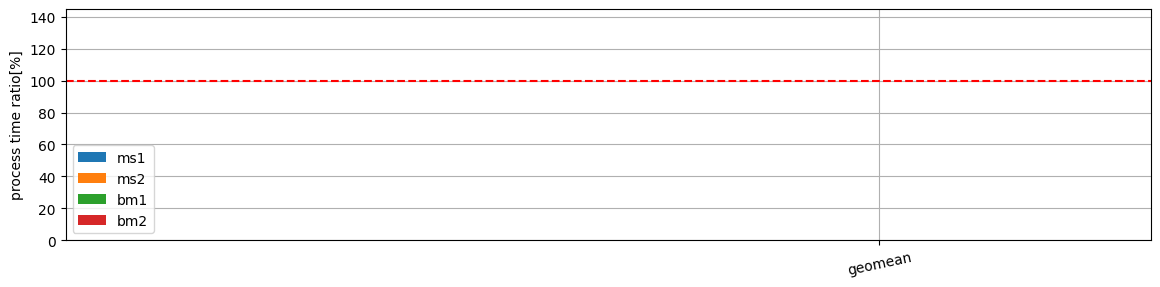

Reproduce this figure in Python.
import sys
import re
import matplotlib.pyplot as plt
import seaborn as sns
import pandas as pd
import os
import os.path
import datetime
import math
from matplotlib.backends.backend_pdf import PdfPages
from scipy.stats.mstats import gmean

class ProcessTime:
  def __init__(self):
    self.process_time = {}
  
  def insert(self, heap_size, process_time):
    if not heap_size in self.process_time.keys():
      self.process_time[heap_size] = []
    self.process_time[heap_size].append(process_time)
  
  def keys(self):
    return sorted(self.process_time.keys())

  def minKey(self):
    return sorted(self.process_time.keys())[0]
  
  def values(self):
    values = []
    for key in self.keys():
      process_time = sorted(self.process_time[key])
      idx = int(len(process_time) / 2)
      values.append(process_time[idx])
    return values
  
  def valueAtBaseKey(self, base_key):
    if base_key in self.process_time.keys():
      process_time = sorted(self.process_time[base_key])
      idx = int(len(process_time) / 2)
      return process_time[idx]
    else:
      for key in self.keys():
        if key > base_key:
          process_time = sorted(self.process_time[key])
          idx = int(len(process_time) / 2)
          return process_time[idx]

class GCTime:
  pass

def insert_dict(dict, first_key, second_key, third_key, item):
  if not second_key in dict[first_key]:
    dict[first_key][second_key] = {}
  dict[first_key][second_key][third_key] = item

normal64 = {
  "ms1": "ms1", "ms2": "ms2", "bm1": "bm1", "bm2": "bm2", "rc": "rc"
}

normal32 = {
  "ms1-m32": "ms1", "ms2-m32": "ms2", "bm1-m32": "bm1", "bm2-m32": "bm2", "rc-m32": "rc"
}

gc_bench = {
  "ms1-gc": "ms1", "ms2-gc": "ms2", "bm1-gc": "bm1", "bm2-gc": "bm2", "rc-gc": "rc"
}

vms = {
       "ms1"     : "marksweep1/mrubyc-bench",
       "ms1-gc"  : "marksweep1/mrubyc-gc",
       "ms1-m32" : "marksweep1/mrubyc-m32",
       "ms2"     : "marksweep2/mrubyc-bench",
       "ms2-gc"  : "marksweep2/mrubyc-gc",
       "ms2-m32" : "marksweep2/mrubyc-m32",
       "bm1"     : "bitmap1/mrubyc-bench",
       "bm1-gc"  : "bitmap1/mrubyc-gc",
       "bm1-m32" : "bitmap1/mrubyc-m32",
       "bm2"     : "bitmap2/mrubyc-bench",
       "bm2-gc"  : "bitmap2/mrubyc-gc",
       "bm2-m32" : "bitmap2/mrubyc-m32",
       "rc"      : "refcount/mrubyc-bench",
       "rc-gc"   : "refcount/mrubyc-gc",
       "rc-m32"  : "refcount/mrubyc-m32",
      }

head_pat      = re.compile('^test_name: (.+) vm_name: (.+)$')
success_pat   = re.compile('heap_size (\d+) total_time (\d+\.\d+)')
failed_pat    = re.compile('heap_size (\d+) failed')
marksweep_pat = re.compile('mark_time (\d+\.\d+) sweep_time (\d+\.\d+)')
refcount_pat  = re.compile('gc_time (\d+\.\d+) rec_decref (\d+) rec_free (\d+)')

results = {"64bit": {}, "32bit": {}, "GC-bench": {}}

def parse_lines(lines):
  gc_flag = None
  current_result = None
  for line in lines:
    res = head_pat.search(line)
    if res:
      test_name = res.groups()[0]
      vm_name = res.groups()[1]
      if vm_name in normal64.keys():
        current_result = ProcessTime()
        insert_dict(results, "64bit", test_name, normal64[vm_name], current_result)
      if vm_name in normal32.keys():
        current_result = ProcessTime()
        insert_dict(results, "32bit", test_name, normal32[vm_name], current_result)
      if vm_name in gc_bench.keys():
        current_result = GCTime()
        insert_dict(results, "GC-bench", test_name, gc_bench[vm_name], current_result)
        return
      continue
    success = success_pat.search(line)
    if success:
      heap_size = int(success.groups()[0])
      total_time = float(success.groups()[1])
      current_result.insert(heap_size, total_time)
      # result.addResult(heap_size, total_time)
      continue

    failed = failed_pat.search(line)
    if failed:
      heap_size = int(failed.groups()[0])
      continue

    if gc_flag == MARKSWEEP:
      gc_time_match = marksweep_pat.search(line)
      if gc_time_match:
        gc_time = gc_time_match.groups()
        mark_time = float(gc_time[0])
        sweep_time = float(gc_time[1])
    elif gc_flag == REFCOUNT:
      gc_time_match = refcount_pat.search(line)
      if gc_time_match:
        gc_info = gc_time_match.groups()
        gc_time = float(gc_info[0])
        rec_decref = int(gc_info[1])
        rec_free = int(gc_info[2])

sys.argv.pop(0)
if len(sys.argv) == 0:
  print("Please input .log file what recording total time of benchmark processing.")

test_name = None

for file_path in sys.argv:
  file = open(file_path, 'r')
  lines = file.readlines()
  file.close()
  parse_lines(lines)


# vm_env = 64bit / 32bit / gc-bench
for vm_env in results.keys():
  if vm_env == "GC-bench":
    continue
  out_dir = "new_graph/" + vm_env + "/process_time/"
  os.makedirs(out_dir, exist_ok=True)
  plt.style.use('default')
  plt.figure(figsize=(14, 3))
  colors = plt.rcParams['axes.prop_cycle'].by_key()['color']
  pdf_path = out_dir + "barplot.pdf"
  print(pdf_path)
  pdf = PdfPages(pdf_path)
  test_index = 0
  labels = results[vm_env].keys()
  xticks = list(map(lambda x: float(x), 
                    list(range(1, len(results[vm_env].keys()) + 1)
                    )))
  
  # refcount での最小ヒープサイズを取得
  base_heap_sizes = {}
  base_times = {}
  for test_name in results[vm_env].keys():
    base_heap_sizes[test_name] = results[vm_env][test_name]["rc"].minKey()
    base_times[test_name] = results[vm_env][test_name]["rc"].valueAtBaseKey(base_heap_sizes[test_name])

  # 比較対象のVMタイプを定義
  target_vmtype = ["ms1", "ms2", "bm1", "bm2"]

  # ラベルの配列を作成
  labels = sorted(results[vm_env].keys())
  labels.append("geomean")
  xticks = list(map(lambda x: float(x), list(range(1, len(labels) + 1))))
  xmax = max(xticks)
  width = 1 / (len(target_vmtype) + 1)

  # それぞれのVMについての処理
  for vm_index in range(0, len(target_vmtype)):
    vmtype = target_vmtype[vm_index]
    # まずはテストごとのvaluesの配列を作成
    values = []
    for test_name in sorted(results[vm_env].keys()):
      # ベースとなる値(参照カウントの実験した最小ヒープサイズ)より大きくて最小のヒープサイズでの処理時間の中央値を取得
      base_size = base_heap_sizes[test_name]
      value = results[vm_env][test_name][vmtype].valueAtBaseKey(base_size)
      values.append(value / base_times[test_name] * 100)
    # 幾何平均geomeanを求める
    x_gmean = gmean(values)
    values.append(x_gmean)
    # 描画したい
    # 棒グラフ群の中心からの距離
    offset = (vm_index - len(target_vmtype) / 2) * width
    # このVMのグラフのvaluesの描画位置
    # 1 ~ len(values)の配列を作って，mapでoffset分ズラす
    xpoints = list(map(lambda x: x + offset, 
                       list(range(1, len(values) + 1))))
    if max(xpoints)+offset > xmax:
      xmax = max(xpoints)+offset
    # PLOT
    plt.bar(
      xpoints,
      values,
      width,
      color=colors[vm_index],
      label=vmtype
    )
    for idx in range(0, len(values)):
      if values[idx] > 140:
        plt.text(idx + 1 + width*2 , 135 - 10 * vm_index, vmtype + " {:7.3f}%".format(values[idx]))
    
  plt.ylim(0,145)
  plt.xlim(-width*4, xmax + width*1)
  plt.grid(True)
  plt.plot([-width*4, xmax + width*1],[100,100], "red", linestyle='dashed')
  plt.legend(fontsize=10)
  plt.ylabel("process time ratio[%]")
  plt.xticks(xticks, labels, rotation=12, fontsize=10)
  pdf.savefig(bbox_inches="tight")
  pdf.close()

#   xmax = 0
#   labels = ave_time_dict.getLabels(bk)
#   xticks = list(map(lambda x: float(x), list(range(1, len(ave_time_dict.getLabels(bk)) + 1))))
#   if max(xticks) > xmax:
#     xmax = max(xticks)
#   vms = ave_time_dict.getVMs(bk)
#   width = 1 / (len(vms) + 1)
#   for vm_cnt in range(0, len(vms)):
#     vm = vms[vm_cnt]
#     vk = vm
#     vm = vm.upper()
#     values = ave_time_dict.getValues(bk, vk)
#     offset = (vm_cnt - len(vms) / 2) * width
#     xpoints = list(map(lambda x: x + offset, ave_time_dict.getXPoints(bk, vk)))

#     if (len(values) != len(xpoints)):
#       print("assertion failed: L134")
#       exit(1)
#     if PLOT_MODE == ON:
#       plt.bar(
#         xpoints,
#         values,
#         width,
#         color=colors[vm_cnt],
#         label=vm
#       )
#     improve_sum_ratio = 0
#     improve_cnt = 0
#     improve_max_ratio = 0
#     improve_min_ratio = 100
#     for value in values:
#       if 100 > value:
#         improve_sum_ratio += value
#         improve_cnt += 1
#         improve_max_ratio = max([improve_max_ratio, value])
#         improve_min_ratio = min([improve_min_ratio, value])
#     print("%s (%sbit): mean improve ratio %7.3lf%%(max %7.3lf%%, min %7.3lf%%)"%
#          (vm, bk, improve_sum_ratio / improve_cnt, improve_max_ratio, improve_min_ratio)
#          )

#   if PLOT_MODE == ON:
#     plt.ylim(0,145)
#     plt.xlim(-width*4, xmax + width*1)
#     plt.grid(True)
#     plt.plot([-width*4, xmax + width*1],[100,100], "red", linestyle='dashed')
#     plt.legend(fontsize=10)
#     plt.ylabel("process time ratio[%]")
#     plt.xticks(xticks, labels, rotation=12, fontsize=10)
#     pdf.savefig(bbox_inches="tight")
#     pdf.close()













# for vm_mode in results.keys():
#   if len(results[vm_mode]) == 0:
#     continue
  
#   fig = plt.figure(figsize=(6,4))
#   ax = fig.add_subplot(1,1,1)
#   plt.title("process time")
#   plt.style.use('default')
  
#   xticks = []
#   step = None
#   y_max = None
#   for vm_name in results[vm_mode].keys():
#     current_result = results[vm_mode][vm_name]
#     x_data = current_result.keys()
#     y_data = current_result.values()
#     ax.plot(x_data, y_data, label=vm_name, marker="o")
#     _y_max = max(y_data)
#     if y_max is None or y_max < _y_max:
#       y_max = _y_max
#     xticks.extend(x_data)
#     for idx in range(1, len(x_data)):
#       _step = x_data[idx] - x_data[idx - 1]
#       if step is None or step > _step:
#         step = _step
#   xticks = list(range(min(xticks), max(xticks) + step*2, step*2))
#   xticklabels = map(lambda x: '{:.2f}'.format(x / 1000), xticks)
#   ax.set_ylim(bottom=0, top=y_max * 1.1)
#   ax.set_xticks(xticks, minor=False)
#   ax.set_xticklabels(xticklabels, minor=False, rotation=15)
#   ax.set_xlabel("heap size[KB]")
#   ax.set_ylabel("process time[sec]")
#   ax.legend()
#   ax.grid()
#   plt.tight_layout()

# pdf.savefig()
# pdf.close()
